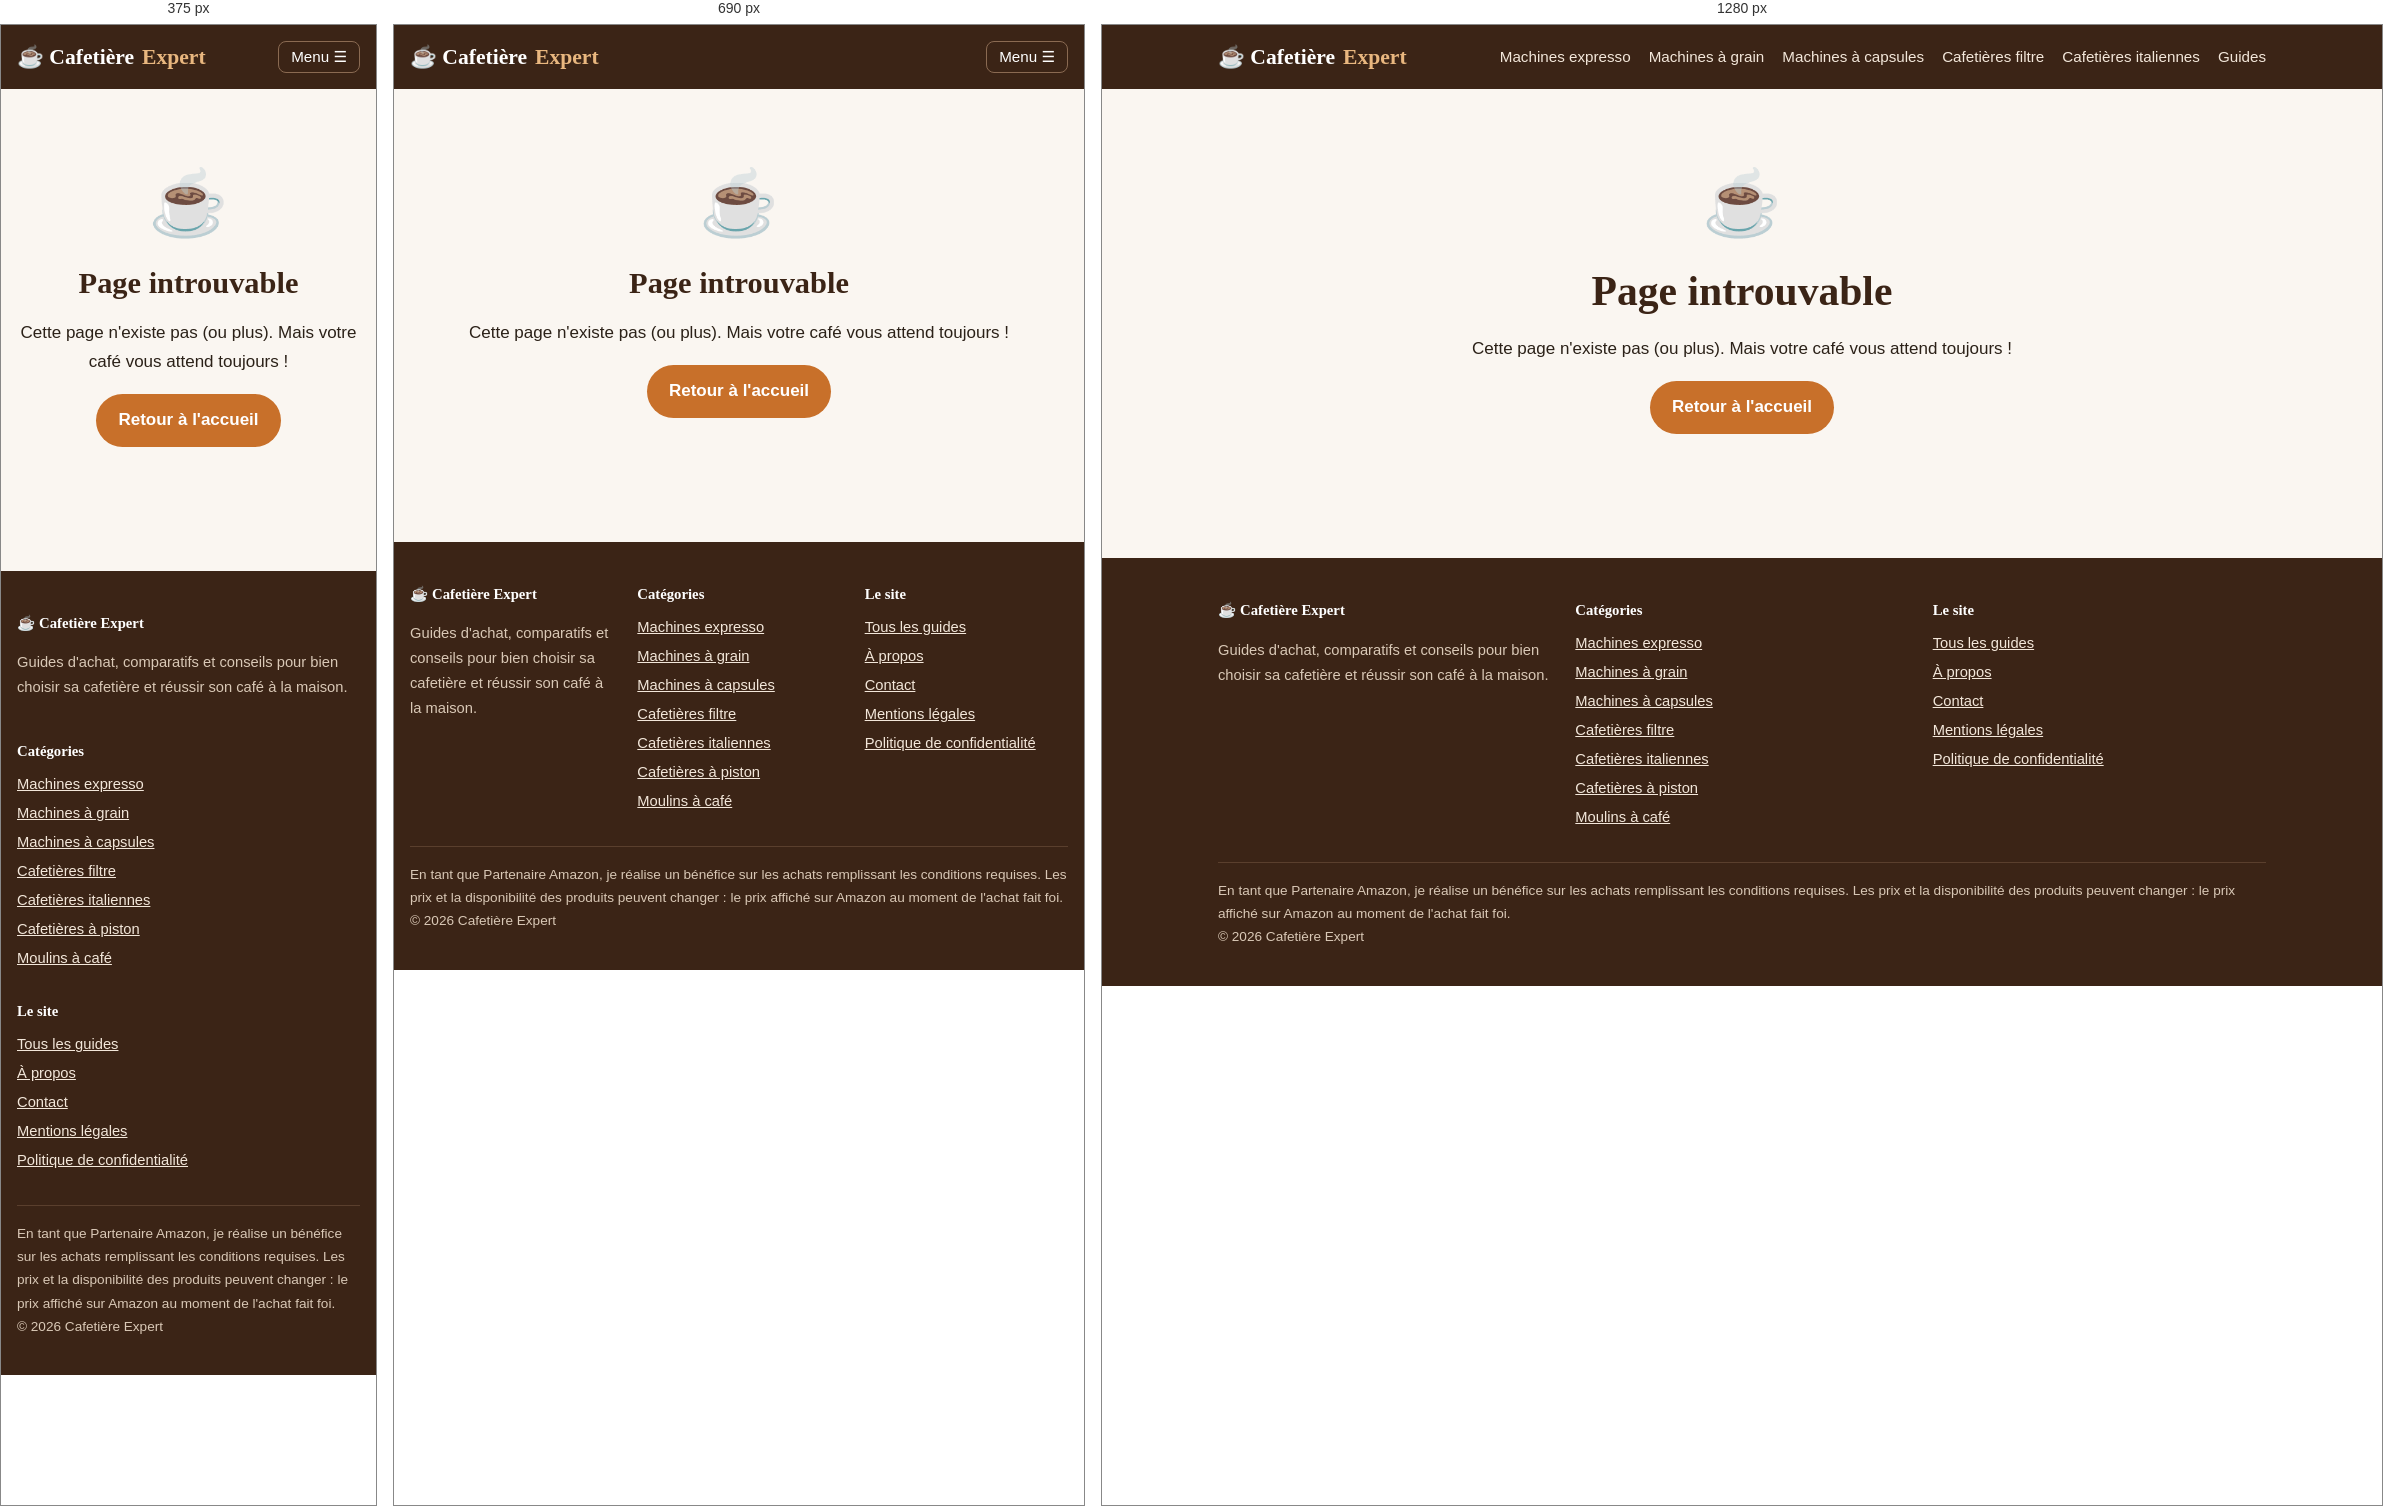
Rendered at 375 px, 690 px and 1280 px, left to right.

<!-- file: 404.html -->
<!doctype html>
<html lang="fr">
<head>
<meta charset="utf-8">
<meta name="viewport" content="width=device-width, initial-scale=1">
<title>Page introuvable | Cafetière Expert</title>
<meta name="description" content="Page introuvable.">
<meta name="robots" content="noindex, nofollow">
<link rel="canonical" href="https://cafetiere-expert.com/404">
<meta property="og:type" content="website">
<meta property="og:locale" content="fr_FR">
<meta property="og:site_name" content="Cafetière Expert">
<meta property="og:title" content="Page introuvable | Cafetière Expert">
<meta property="og:description" content="Page introuvable.">
<meta property="og:url" content="https://cafetiere-expert.com/404">
<link rel="icon" href="/favicon.svg" type="image/svg+xml">
<link rel="stylesheet" href="/assets/style.css">

</head>
<body>
<header class="entete">
  <div class="conteneur">
    <a class="logo" href="/">☕ Cafetière <span>Expert</span></a>
    <button class="menu-bouton" aria-label="Ouvrir le menu" onclick="document.querySelector('.menu').classList.toggle('ouvert')">Menu ☰</button>
    <nav class="menu"><a href="/machines-expresso/">Machines expresso</a><a href="/machines-a-grain/">Machines à grain</a><a href="/machines-a-capsules/">Machines à capsules</a><a href="/cafetieres-filtre/">Cafetières filtre</a><a href="/cafetieres-italiennes/">Cafetières italiennes</a><a href="/guides/">Guides</a></nav>
  </div>
</header>
<main>
<div class="lecture" style="text-align:center;padding:60px 16px"><div style="font-size:4rem">☕</div><h1>Page introuvable</h1><p>Cette page n'existe pas (ou plus). Mais votre café vous attend toujours !</p><a class="bouton" href="/">Retour à l'accueil</a></div>
</main>
<footer class="pied">
  <div class="conteneur">
    <div class="colonnes">
      <div><h4>☕ Cafetière Expert</h4><p>Guides d'achat, comparatifs et conseils pour bien choisir sa cafetière et réussir son café à la maison.</p></div>
      <div><h4>Catégories</h4><ul><li><a href="/machines-expresso/">Machines expresso</a></li><li><a href="/machines-a-grain/">Machines à grain</a></li><li><a href="/machines-a-capsules/">Machines à capsules</a></li><li><a href="/cafetieres-filtre/">Cafetières filtre</a></li><li><a href="/cafetieres-italiennes/">Cafetières italiennes</a></li><li><a href="/cafetieres-a-piston/">Cafetières à piston</a></li><li><a href="/moulins-a-cafe/">Moulins à café</a></li></ul></div>
      <div><h4>Le site</h4><ul>
        <li><a href="/guides/">Tous les guides</a></li>
        <li><a href="/a-propos/">À propos</a></li>
        <li><a href="/contact/">Contact</a></li>
        <li><a href="/mentions-legales/">Mentions légales</a></li>
        <li><a href="/confidentialite/">Politique de confidentialité</a></li>
      </ul></div>
    </div>
    <p class="mention">En tant que Partenaire Amazon, je réalise un bénéfice sur les achats remplissant les conditions requises. Les prix et la disponibilité des produits peuvent changer : le prix affiché sur Amazon au moment de l'achat fait foi.<br>© 2026 Cafetière Expert</p>
  </div>
</footer>
</body>
</html>


/* @media block from style.css */
@media (max-width: 760px) {
  .menu-bouton { display: block; }
  .menu { display: none; width: 100%; flex-direction: column; gap: 4px; padding-bottom: 12px; }
  .menu.ouvert { display: flex; }
  .menu a { padding: 6px 0; }
}

/* @media block from style.css */
@media (max-width: 620px) {
  .produit { grid-template-columns: 1fr; }
  .pour-contre { grid-template-columns: 1fr; }
}